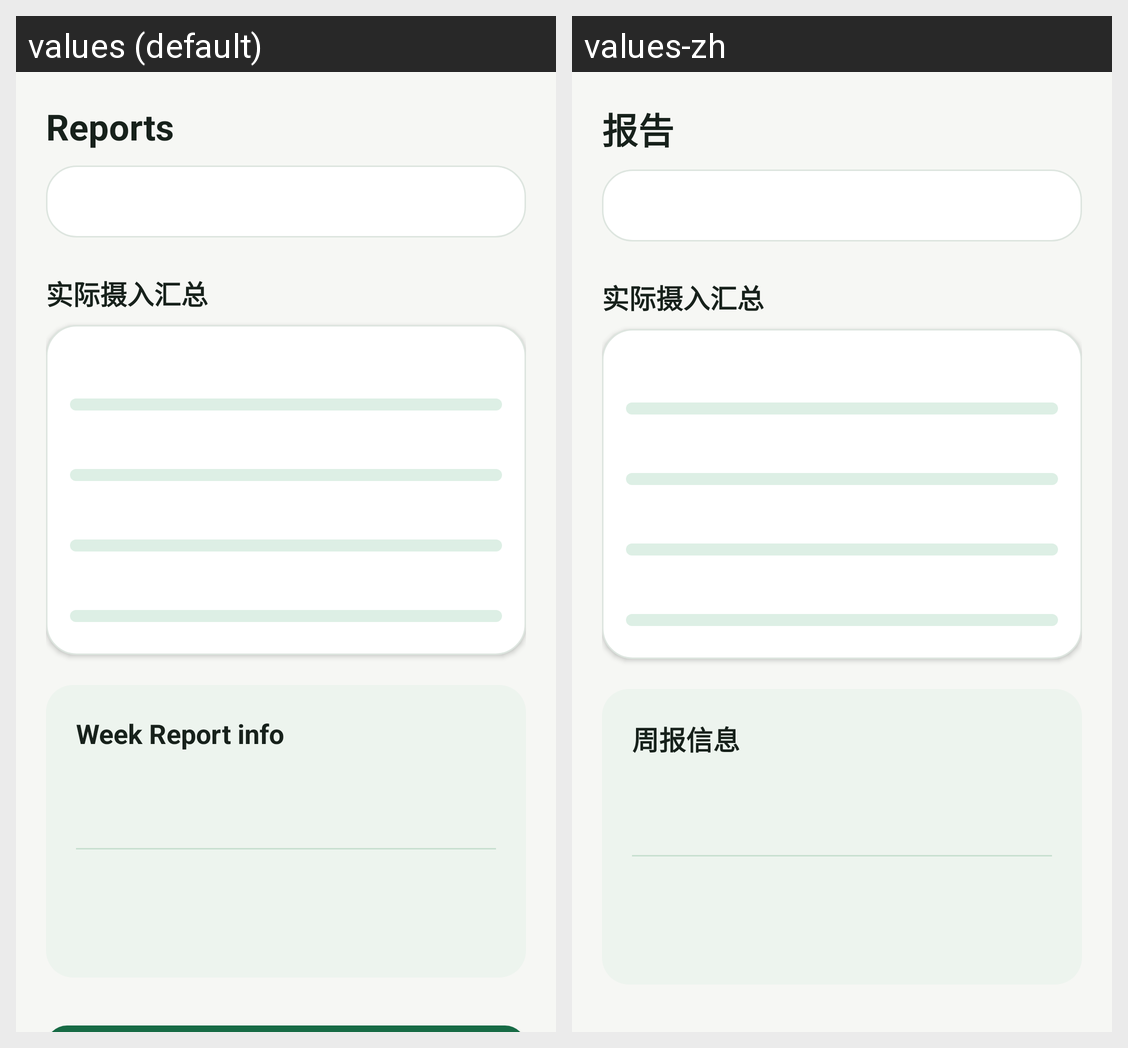

This grid shows one Android layout under two languages. Give, for every string resource on the screen, its name, the default text and each shown locale's text.
Android screen res/layout/fragment_reports.xml rendered under 2 locales, left to right: values (default), values-zh. Device: Nexus 5 (rendered at 1080×1920; each locale shown at half size, 540×960, under a caption strip naming it); theme Theme.Careium.
Strings drawn on this screen, with the default value and each locale's value (text and hints the layout hard-codes, and strings that could not be matched under every locale, appear in the picture but are not listed):

nav_reports
  values: Reports
  values-zh: 报告

report_title
  values: Week Report info
  values-zh: 周报信息
